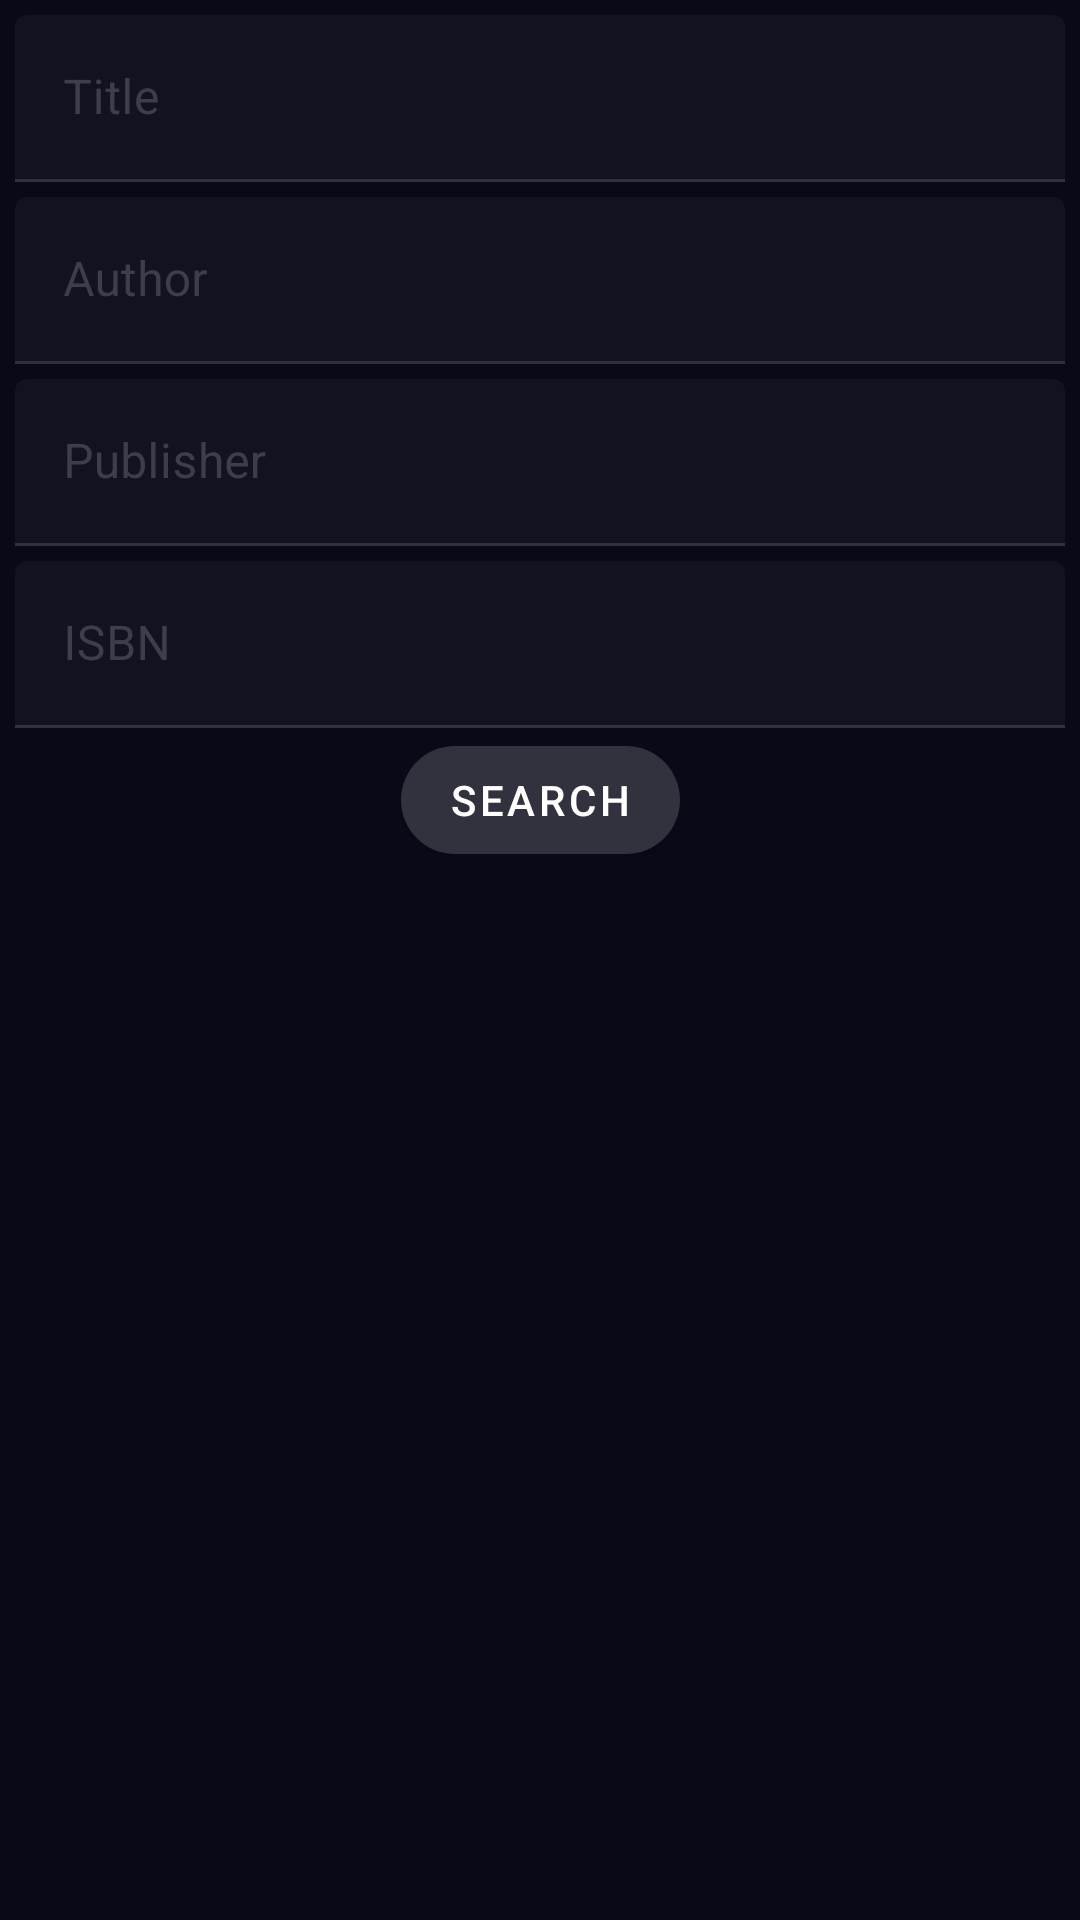

Produce the Android XML layout that renders to this screen, including the resource entries it uses.
<!-- AndroidManifest.xml: application theme Theme.MyApp -->
<!-- res/layout/activity_search.xml -->
<?xml version="1.0" encoding="utf-8"?>
<androidx.constraintlayout.widget.ConstraintLayout xmlns:android="http://schemas.android.com/apk/res/android"
    xmlns:app="http://schemas.android.com/apk/res-auto"
    xmlns:tools="http://schemas.android.com/tools"
    android:layout_width="match_parent"
    android:background="@color/primaryDarkColor"
    android:layout_height="match_parent"

    tools:context=".SearchActivity">

    <com.google.android.material.textfield.TextInputLayout
        android:id="@+id/title"
        android:layout_width="match_parent"
        android:layout_margin="5dp"
        android:layout_height="wrap_content"
        android:hint="Title"
        app:layout_constraintEnd_toEndOf="parent"
        app:layout_constraintStart_toStartOf="parent"
        app:layout_constraintTop_toTopOf="parent">
        <com.google.android.material.textfield.TextInputEditText
            android:layout_width="match_parent"
            android:layout_height="wrap_content"
            android:id="@+id/etTitle"
            android:textColor="@color/primaryTextColor"
            />


    </com.google.android.material.textfield.TextInputLayout>

    <com.google.android.material.textfield.TextInputLayout
        android:id="@+id/textInputLayout2"
        android:layout_width="match_parent"
        android:layout_height="wrap_content"
        android:layout_margin="5dp"
        android:hint="Author"
        app:layout_constraintEnd_toEndOf="parent"
        app:layout_constraintStart_toStartOf="parent"
        app:layout_constraintTop_toBottomOf="@+id/title">

        <com.google.android.material.textfield.TextInputEditText
            android:id="@+id/etAuthor"
            android:layout_width="match_parent"
            android:textColor="@color/primaryTextColor"

            android:layout_height="match_parent" />
    </com.google.android.material.textfield.TextInputLayout>

    <com.google.android.material.textfield.TextInputLayout
        android:id="@+id/textInputLayout4"
        android:layout_width="match_parent"
        android:layout_height="wrap_content"
        android:layout_margin="5dp"
        android:hint="Publisher"
        app:layout_constraintEnd_toEndOf="parent"
        app:layout_constraintStart_toStartOf="parent"
        app:layout_constraintTop_toBottomOf="@+id/textInputLayout2">

        <com.google.android.material.textfield.TextInputEditText
            android:id="@+id/etPublisher"
            android:layout_width="match_parent"
            android:layout_height="wrap_content"
            android:textColor="@color/primaryTextColor" />
    </com.google.android.material.textfield.TextInputLayout>

    <com.google.android.material.textfield.TextInputLayout
        android:id="@+id/textInputLayout8"
        android:layout_width="match_parent"
        android:layout_height="wrap_content"
        android:layout_margin="5dp"
        android:hint="ISBN"
        app:layout_constraintTop_toBottomOf="@+id/textInputLayout4"
        tools:layout_editor_absoluteX="16dp">

        <com.google.android.material.textfield.TextInputEditText
            android:id="@+id/isbn"
            android:layout_width="match_parent"
            android:layout_height="wrap_content" />
    </com.google.android.material.textfield.TextInputLayout>

    <com.google.android.material.button.MaterialButton
        android:layout_width="wrap_content"
        android:layout_height="wrap_content"
        app:layout_constraintEnd_toEndOf="parent"
        android:id="@+id/btnSerach"
        android:text="Search"
        app:cornerRadius="50dp"
        android:textColor="@color/primaryTextColor"
        app:layout_constraintStart_toStartOf="parent"
        app:layout_constraintTop_toBottomOf="@+id/textInputLayout8" />

</androidx.constraintlayout.widget.ConstraintLayout>
<!-- resources referenced by this layout -->
<resources>
  <color name="primaryDarkColor">#090a17</color>
  <color name="primaryTextColor">#ffffff</color>
  <style name="Theme.MyApp" parent="Theme.MaterialComponents.DayNight">
          
          <item name="colorPrimary">@color/primaryColor</item>
          <item name="colorPrimaryDark">@color/primaryDarkColor</item>
          <item name="colorAccent">@color/primaryLightColor</item>
          <item name="colorPrimaryVariant">@color/primaryTextColor</item>
          <item name="colorSecondaryVariant">@color/primaryLightColor</item>
          <item name="colorSurface">@color/primaryDarkColor</item>
          <item name="colorOnPrimary">@color/primaryColor</item>
          <item name="colorOnSecondary">@color/primaryLightColor</item>
          <item name="colorOnBackground">@color/primaryColor</item>
          <item name="colorOnError">@color/primaryLightColor</item>
          <item name="colorOnSurface">@color/primaryLightColor</item>
          <item name="scrimBackground">@color/mtrl_scrim_color</item>
          <item name="textAppearanceHeadline1">@style/TextAppearance.MaterialComponents.Headline1</item>
          <item name="textAppearanceHeadline2">@style/TextAppearance.MaterialComponents.Headline2</item>
          <item name="textAppearanceHeadline3">@style/TextAppearance.MaterialComponents.Headline3</item>
          <item name="textAppearanceHeadline4">@style/TextAppearance.MaterialComponents.Headline4</item>
          <item name="textAppearanceHeadline5">@style/TextAppearance.MaterialComponents.Headline5</item>
          <item name="textAppearanceHeadline6">@style/TextAppearance.MaterialComponents.Headline6</item>
          <item name="textAppearanceSubtitle1">@style/TextAppearance.MaterialComponents.Subtitle1</item>
          <item name="textAppearanceSubtitle2">@style/TextAppearance.MaterialComponents.Subtitle2</item>
          <item name="textAppearanceBody1">@style/TextAppearance.MaterialComponents.Body1</item>
          <item name="textAppearanceBody2">@style/TextAppearance.MaterialComponents.Body2</item>
          <item name="textAppearanceCaption">@style/TextAppearance.MaterialComponents.Caption</item>
          <item name="textAppearanceButton">@style/TextAppearance.MaterialComponents.Button</item>
          <item name="textAppearanceOverline">@style/TextAppearance.MaterialComponents.Overline</item>
  
      </style>
  <color name="primaryColor">#31323d</color>
  <color name="primaryLightColor">#5a5b67</color>
</resources>
